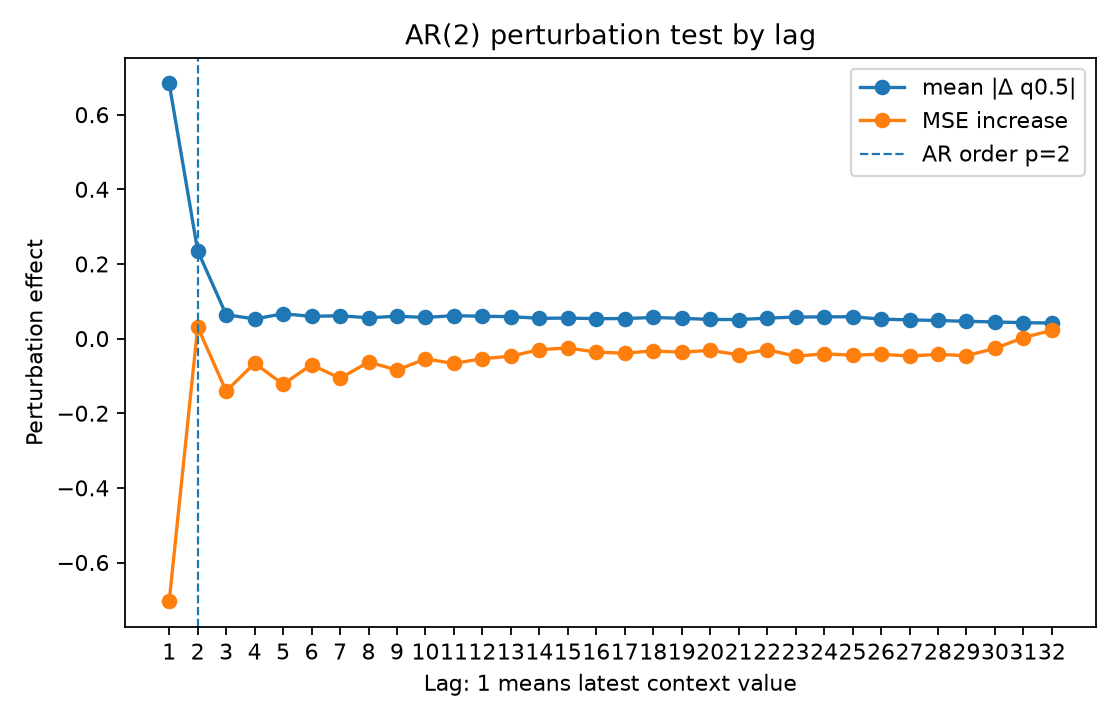

The table this chart was drawn from, first rows:
lag, true_lag, is_within_ar_order, true_lag_within_ar_order, mean_abs_delta, mean_squared_delta, mse_to_conditional_mean_after_perturb, mse_increase_to_conditional_mean
1.0, 1.0, 1.0, 1.0, 0.6836, 1.256, 1.924, -0.7038
2.0, 2.0, 1.0, 1.0, 0.2355, 0.1887, 2.659, 0.03113
3.0, 3.0, 0.0, 0.0, 0.06404, 0.01793, 2.487, -0.1408
4.0, 4.0, 0.0, 0.0, 0.05257, 0.01149, 2.562, -0.06593
5.0, 5.0, 0.0, 0.0, 0.06651, 0.02118, 2.505, -0.1223
6.0, 6.0, 0.0, 0.0, 0.0596, 0.01418, 2.558, -0.0699
7.0, 7.0, 0.0, 0.0, 0.06121, 0.01564, 2.521, -0.1065
8.0, 8.0, 0.0, 0.0, 0.05572, 0.01192, 2.565, -0.06279
9.0, 9.0, 0.0, 0.0, 0.05999, 0.01192, 2.543, -0.08422
10.0, 10.0, 0.0, 0.0, 0.05662, 0.01124, 2.573, -0.05462
11.0, 11.0, 0.0, 0.0, 0.06151, 0.01327, 2.561, -0.06656
12.0, 12.0, 0.0, 0.0, 0.05979, 0.01287, 2.574, -0.05392
13.0, 13.0, 0.0, 0.0, 0.05888, 0.01254, 2.58, -0.04714
14.0, 14.0, 0.0, 0.0, 0.05427, 0.01105, 2.598, -0.02972
15.0, 15.0, 0.0, 0.0, 0.05503, 0.01068, 2.602, -0.02507
16.0, 16.0, 0.0, 0.0, 0.05328, 0.0106, 2.591, -0.03632
17.0, 17.0, 0.0, 0.0, 0.05377, 0.01039, 2.588, -0.03912
18.0, 18.0, 0.0, 0.0, 0.05653, 0.01645, 2.595, -0.03285
19.0, 19.0, 0.0, 0.0, 0.0544, 0.0126, 2.591, -0.03662
20.0, 20.0, 0.0, 0.0, 0.05129, 0.009852, 2.596, -0.03142
21.0, 21.0, 0.0, 0.0, 0.05103, 0.009966, 2.584, -0.04341
22.0, 22.0, 0.0, 0.0, 0.0548, 0.01287, 2.598, -0.02966
23.0, 23.0, 0.0, 0.0, 0.05775, 0.0133, 2.58, -0.04734
24.0, 24.0, 0.0, 0.0, 0.05809, 0.01317, 2.587, -0.0408
25.0, 25.0, 0.0, 0.0, 0.05858, 0.01425, 2.583, -0.04446
26.0, 26.0, 0.0, 0.0, 0.05218, 0.01106, 2.586, -0.04202
27.0, 27.0, 0.0, 0.0, 0.05021, 0.01057, 2.581, -0.0467
28.0, 28.0, 0.0, 0.0, 0.04853, 0.009385, 2.585, -0.04219
29.0, 29.0, 0.0, 0.0, 0.04629, 0.007749, 2.582, -0.04579
30.0, 30.0, 0.0, 0.0, 0.04451, 0.007273, 2.601, -0.02633
31.0, 31.0, 0.0, 0.0, 0.04267, 0.007033, 2.63, 0.002549
32.0, 32.0, 0.0, 0.0, 0.04168, 0.00691, 2.65, 0.02223
